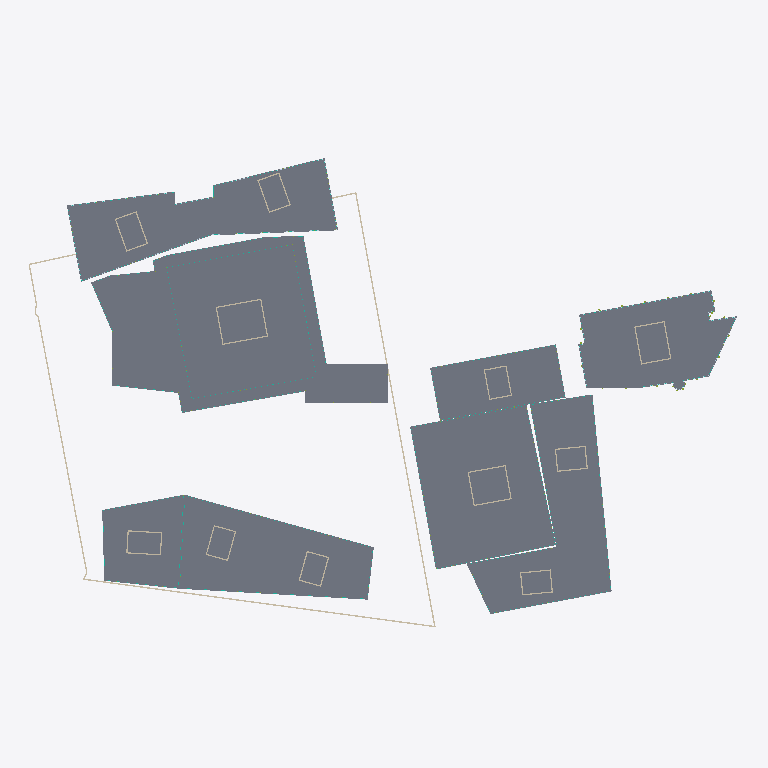
Plan cut of the same IFC building model at storey 'A0-GF' (level 0.00 m, cut at 1.40 m), seen from above with north up, elements coloured by IFC class (only those large enough to see are counted): 16 walls (beige), 9 slabs (grey), 9 curtain walls (teal), 2 plates (pale blue), 1 member (olive). Cut surfaces are drawn darker.
Extent 184.3 m × 126.1 m × 92.3 m (x, y, z). Storeys (64): U-B1 at -7.00 m; U-B2 at -3.50 m; A-P1 at 0.00 m; A0-GF at 0.00 m; B-GF at 0.00 m; B2-GF at 0.00 m; B3-GF at 0.00 m; C1-GF at 0.00 m; C2-GF at 0.00 m; D-GF at 0.00 m; E-GF at 0.00 m; U-Roof at 0.00 m; C1-L1 at 4.40 m; C2-L1 at 4.40 m; B-L1 at 4.50 m; B2-L1 at 4.50 m. Elements (1468): 664 IfcWindow, 233 IfcWall, 196 IfcSlab, 141 IfcMember, 77 IfcCurtainWall, 66 IfcBuildingElementProxy, 52 IfcRailing, 17 IfcPlate, 10 IfcRoof, 9 IfcCovering, 3 IfcSolarDevice.

HEADER;
FILE_DESCRIPTION(('ViewDefinition[DesignTransferView]'),'2;1');
FILE_NAME('/dev/null','2026-11-13T16:09:56+00:00',(''),(''),'IfcOpenShell 0.9.0.post1','IfcOpenShell 0.9.0.post1','Nobody');
FILE_SCHEMA(('IFC4'));
ENDSEC;
DATA;
#1=IFCPROJECT('2aLWAzkF535gbJxb7liZ6p',$,'Panorama Pankrác — existing scheme (v1)',$,$,$,$,(#10),#5);
#12=IFCSITE('3CQ96AQLTAVQ4NgzGrn5ts',$,'Site',$,$,#426,#421,$,$,$,$,$,$,$);
#430=IFCBUILDING('2wT6aW8dLCWACwuMFzlZh3',$,'Diagrid tower (T2)','Residential / hotel tower',$,$,$,$,$,$,$,$);
#33129=IFCBUILDING('31I_o0NNn9Gxj2_ZJz01u1',$,'Diagrid tower podium + courtyard link','Lobby / restaurant',$,$,$,$,$,$,$,$);
#34977=IFCBUILDING('3vkTkYbb13lBOh0KxmThyZ',$,'Green tower (E residential tower)','Residential',$,$,$,$,$,$,$,$);
#98175=IFCBUILDING('0S3$eAxonCkgI_UBzUM9Pa',$,'Terraced block (E)','Residential',$,$,$,$,$,$,$,$);
#115460=IFCBUILDING('0egXNBvmj4eQeACo6HThce',$,'Podium north (E)','Residential',$,$,$,$,$,$,$,$);
#123448=IFCBUILDING('37MhF8rOfFRe3MaKIehVrZ',$,'Front slab — west head (T5)','Hotel / office',$,$,$,$,$,$,$,$);
#147271=IFCBUILDING('2tkah8JUH8bRJ6GGhkX4eP',$,'Front slab — wing (T5)','Hotel / office',$,$,$,$,$,$,$,$);
#188233=IFCBUILDING('1nk5_2TxnDPAyXmIYfh__z',$,'Butterfly office (T1 bow-tie)','Office',$,$,$,$,$,$,$,$);
#206743=IFCBUILDING('1aklf_6PP1dPH9NiqYNX33',$,'Existing corner office (parcel 1133/12)','Office (existing, kept)',$,$,$,$,$,$,$,$);
#224707=IFCBUILDING('29Jk0bLKj6Qw8NwSG$hE3k',$,'Underground parking','Parking / technical',$,$,$,$,$,$,$,$);
#437=IFCBUILDINGSTOREY('3iNxcrsgH3EPUYRKXl8Oah',$,'A-P1',$,$,#448,$,$,$,0.0);
#1620=IFCBUILDINGSTOREY('0Sj2muCyPBUvdLwD472nf8',$,'A-P2',$,$,#1630,$,$,$,5.0);
#2796=IFCBUILDINGSTOREY('2EeFdmBe9CJRSQBggKC9oN',$,'A-L3',$,$,#2806,$,$,$,8.7);
#4067=IFCBUILDINGSTOREY('1TvZqZtkn8$82ZIrXRZy2N',$,'A-L4',$,$,#4077,$,$,$,12.385);
#5334=IFCBUILDINGSTOREY('0SVj4BBPH1_gKqi_VFrzJI',$,'A-L5',$,$,#5344,$,$,$,16.07);
#6601=IFCBUILDINGSTOREY('18ITREf1j5ovDkcCiEJhA0',$,'A-L6',$,$,#6611,$,$,$,19.755);
#7868=IFCBUILDINGSTOREY('2fSSCIkWLC88eNN1bgT8yo',$,'A-L7',$,$,#7878,$,$,$,23.44);
#9135=IFCBUILDINGSTOREY('0OtZ6gixf8U8CAhpboag5z',$,'A-L8',$,$,#9145,$,$,$,27.125);
#10402=IFCBUILDINGSTOREY('3AQGtYv5zClApIUWizbxBy',$,'A-L9',$,$,#10412,$,$,$,30.81);
#11669=IFCBUILDINGSTOREY('1AuutZiR983Rp9R3OmeXUi',$,'A-L10',$,$,#11679,$,$,$,34.495);
#12936=IFCBUILDINGSTOREY('2lUtEoRTz3exhibfzmOmrk',$,'A-L11',$,$,#12946,$,$,$,38.18);
#14203=IFCBUILDINGSTOREY('3WdCNeSk952xViKkWZvGKX',$,'A-L12',$,$,#14213,$,$,$,41.865);
#15470=IFCBUILDINGSTOREY('3Bsit78kfDzh36qugvggW8',$,'A-L13',$,$,#15480,$,$,$,45.55);
#16737=IFCBUILDINGSTOREY('3nu2Am2T11be2kIkMlQKXR',$,'A-L14',$,$,#16747,$,$,$,49.235);
#18004=IFCBUILDINGSTOREY('2bCbmGp7v0exDom4Yw4Oak',$,'A-L15',$,$,#18014,$,$,$,52.92);
#19271=IFCBUILDINGSTOREY('0cCh62xpH7GxDZZwXgKqln',$,'A-L16',$,$,#19281,$,$,$,56.605);
#20538=IFCBUILDINGSTOREY('1Pw_LOIbzE1vGfgu6zxZWc',$,'A-L17',$,$,#20548,$,$,$,60.29);
#21805=IFCBUILDINGSTOREY('1HTCEBOAL9eQR1CRi89kAU',$,'A-L18',$,$,#21815,$,$,$,63.975);
#23072=IFCBUILDINGSTOREY('0g$WgJd_5A8OR5hqOft$bJ',$,'A-L19',$,$,#23082,$,$,$,67.66);
#24339=IFCBUILDINGSTOREY('3y47R9VQHFceNzEaRcQCTp',$,'A-L20',$,$,#24349,$,$,$,71.345);
#25606=IFCBUILDINGSTOREY('21m0wwP8L1zQjfCESCdrK2',$,'A-L21',$,$,#25616,$,$,$,75.03);
#26873=IFCBUILDINGSTOREY('3wnczSo9r1rOR0zB8EbjGC',$,'A-L22',$,$,#26883,$,$,$,78.715);
#32611=IFCBUILDINGSTOREY('20pEadiVH8EOID_flvpvrg',$,'A-Roof',$,$,#32621,$,$,$,82.4);
#33135=IFCBUILDINGSTOREY('3zH08Rfj1Fnx$fZ3v75z1V',$,'A0-GF',$,$,#33146,$,$,$,0.0);
#34684=IFCBUILDINGSTOREY('3o760KWPLE3Q9anwAJwdpN',$,'A0-Roof',$,$,#34694,$,$,$,5.0);
#34983=IFCBUILDINGSTOREY('0k6s9URNH3tOz7ZzfqfTOl',$,'B-GF',$,$,#34994,$,$,$,0.0);
#36232=IFCBUILDINGSTOREY('3m4IN$RL55UgaJL0OItUsg',$,'B-L1',$,$,#36242,$,$,$,4.5);
#38603=IFCBUILDINGSTOREY('1brEOCsAz1NvOU0A9QglGg',$,'B-L2',$,$,#38613,$,$,$,7.5048);
#40974=IFCBUILDINGSTOREY('0GSLvKpsD3rALTdVh3HWSr',$,'B-L3',$,$,#40984,$,$,$,10.5096);
#43345=IFCBUILDINGSTOREY('2Vtwta$EzDDQUiqPr1_j73',$,'B-L4',$,$,#43355,$,$,$,13.5144);
#45716=IFCBUILDINGSTOREY('17CYrZUC59GPec1Rd9S6IU',$,'B-L5',$,$,#45726,$,$,$,16.5192);
#48087=IFCBUILDINGSTOREY('2BLPECJ1j7cQ_HunUR2qrj',$,'B-L6',$,$,#48097,$,$,$,19.524);
#51374=IFCBUILDINGSTOREY('0sbrZmc7PDZOdaIZ6O5m6B',$,'B-L7',$,$,#51384,$,$,$,22.5288);
#54358=IFCBUILDINGSTOREY('3VZQHWst5AYeOUi6pnXj6J',$,'B-L8',$,$,#54368,$,$,$,25.5336);
#57494=IFCBUILDINGSTOREY('0MglisB0P9l9M6FUxHMLr9',$,'B-L9',$,$,#57504,$,$,$,28.5384);
#60478=IFCBUILDINGSTOREY('0twz1OJObCHBL6E1z9MGgN',$,'B-L10',$,$,#60488,$,$,$,31.5432);
#63614=IFCBUILDINGSTOREY('0RFXJhxYf8sRDhoEwe8icG',$,'B-L11',$,$,#63624,$,$,$,34.548);
#66598=IFCBUILDINGSTOREY('3ZPdHQhtnBSAGvYfzMHIYl',$,'B-L12',$,$,#66608,$,$,$,37.5528);
#69734=IFCBUILDINGSTOREY('2BWRZs7QPFowkKrNUK5koF',$,'B-L13',$,$,#69744,$,$,$,40.5576);
#72718=IFCBUILDINGSTOREY('1f0wchtmv0LgURBjd7tfFW',$,'B-L14',$,$,#72728,$,$,$,43.5624);
#75854=IFCBUILDINGSTOREY('3PNpEfoxH509Ce5TpOjsT9',$,'B-L15',$,$,#75864,$,$,$,46.5672);
#78838=IFCBUILDINGSTOREY('3gKstF$dD3XBO1Q1X7Z8pi',$,'B-L16',$,$,#78848,$,$,$,49.572);
#81974=IFCBUILDINGSTOREY('3mEoew$hzCfBq6x1qQtUpS',$,'B-L17',$,$,#81984,$,$,$,52.5768);
#84958=IFCBUILDINGSTOREY('0$x9F2ziv0fPb8YJieHbqA',$,'B-L18',$,$,#84968,$,$,$,55.5816);
#88094=IFCBUILDINGSTOREY('3n2qEqber67fKQqfHB6ubC',$,'B-L19',$,$,#88104,$,$,$,58.5864);
#91078=IFCBUILDINGSTOREY('3ND$YmzBD5kfZutXWVbDk7',$,'B-L20',$,$,#91088,$,$,$,61.5912);
#94214=IFCBUILDINGSTOREY('0BDwx3PDr1xB1BMcLOlcYR',$,'B-L21',$,$,#94224,$,$,$,64.596);
#97858=IFCBUILDINGSTOREY('0Zvz5czPHFke02wnUdHD8U',$,'B-Roof',$,$,#97868,$,$,$,67.6008);
#98181=IFCBUILDINGSTOREY('3Sd85gIsv2jwGAtjCnY8Yc',$,'B2-GF',$,$,#98192,$,$,$,0.0);
#99782=IFCBUILDINGSTOREY('09zxkWDVT9S9Ah_RIdm32s',$,'B2-L1',$,$,#99792,$,$,$,4.5);
#101759=IFCBUILDINGSTOREY('21IKTcsJ1B4P8UJrzuAdKI',$,'B2-L2',$,$,#101769,$,$,$,7.5833);
#103736=IFCBUILDINGSTOREY('0FCCCKyRX2UQsVja7H1Ydl',$,'B2-L3',$,$,#103746,$,$,$,10.6666);
#105713=IFCBUILDINGSTOREY('0UA6MV90b39uR3dCZSxQSH',$,'B2-L4',$,$,#105723,$,$,$,13.7499);
#107690=IFCBUILDINGSTOREY('0nGtMhlyLCpe5T8bihdnLj',$,'B2-L5',$,$,#107700,$,$,$,16.8332);
#109667=IFCBUILDINGSTOREY('3gxD_qFNz8jh0zIl7wxZWT',$,'B2-L6',$,$,#109677,$,$,$,19.9165);
#111644=IFCBUILDINGSTOREY('3wcXKmBln4HxLfb5kTP67V',$,'B2-PH',$,$,#111654,$,$,$,22.9998);
#115325=IFCBUILDINGSTOREY('0pUnaOA$b6$OHRjXQDjJff',$,'B2-Roof',$,$,#115335,$,$,$,25.9998);
#115466=IFCBUILDINGSTOREY('3cOJT2B29EZPEJ4TwVGUfx',$,'B3-GF',$,$,#115477,$,$,$,0.0);
#116379=IFCBUILDINGSTOREY('2GIni8zZvB0hbooeuvdEDQ',$,'B3-L1',$,$,#116389,$,$,$,4.5);
#118078=IFCBUILDINGSTOREY('3DyB2NBCX9ZBSRdDoOj8j4',$,'B3-L2',$,$,#118088,$,$,$,7.875);
#119777=IFCBUILDINGSTOREY('3OV8$vcavDSB_SqP74JOKM',$,'B3-L3',$,$,#119787,$,$,$,11.25);
#121476=IFCBUILDINGSTOREY('2OXoa$USbBswrKo1mJLHaM',$,'B3-L4',$,$,#121486,$,$,$,14.625);
#123325=IFCBUILDINGSTOREY('3z2UjPJdz6eQjaEuPYlBTa',$,'B3-Roof',$,$,#123335,$,$,$,18.0);
#123454=IFCBUILDINGSTOREY('0Pw8EU5U53Fu_E5UN3j5fA',$,'C1-GF',$,$,#123465,$,$,$,0.0);
#35011=IFCSLAB('1pzOXw9Zn75AxG_jgzPFsj',$,'B-GF slab',$,$,#35024,#35013,$,.FLOOR.);
#33175=IFCSLAB('0cxblEl1fAzw65NLBnhELq',$,'A0-GF slab',$,$,#33188,#33177,$,.FLOOR.);
#465=IFCSLAB('1rjRwGbu9EgQr2d6omSaGL',$,'A-P1 slab',$,$,#478,#467,$,.FLOOR.);
#188272=IFCSLAB('3qEb10PaT4mwC1ADvTEkCc',$,'D-GF slab',$,$,#188285,#188274,$,.FLOOR.);
#98211=IFCSLAB('3rMEE74bH6RhQo4v9yc8NW',$,'B2-GF slab',$,$,#98224,#98213,$,.FLOOR.);
#147305=IFCSLAB('0be0vXTa957xaeFbyBoepa',$,'C2-GF slab',$,$,#147318,#147307,$,.FLOOR.);
#206789=IFCSLAB('1d5nxtmaf4JuLIn1B5J6jf',$,'E-GF slab',$,$,#206802,#206791,$,.FLOOR.);
#115494=IFCSLAB('0Gr5F6lnP9jAOWctB92ppS',$,'B3-GF slab',$,$,#115507,#115496,$,.FLOOR.);
#123482=IFCSLAB('1gEGsdGoH3UeCYj$SnAxfv',$,'C1-GF slab',$,$,#123495,#123484,$,.FLOOR.);
#225207=IFCWALL('3adN30men4UxuhjTzjDTid',$,'U-B2 ext wall 6',$,$,#225219,#225209,$,.SOLIDWALL.);
#225182=IFCWALL('1KWN7_Qor6k8elThAQjK9D',$,'U-B2 ext wall 5',$,$,#225194,#225184,$,.SOLIDWALL.);
#225132=IFCWALL('0jO7RwkH18efbIER91hzCR',$,'U-B2 ext wall 3',$,$,#225144,#225134,$,.SOLIDWALL.);
#31968=IFCWALL('2LtM22pNj6$eCsZu9a9G5x',$,'A-P1 core 1',$,$,#31980,#31970,$,.SHEAR.);
#97215=IFCWALL('0T9QgmBcT5SRVC_tGS2pO8',$,'B-GF core 1',$,$,#97227,#97217,$,.SHEAR.);
#224173=IFCWALL('2N9zp64hT2wB3dJgT$OVWR',$,'E-GF core 1',$,$,#224185,#224175,$,.SHEAR.);
#190192=IFCCURTAINWALL('0va4l$d8D68f3HmHACiq3c',$,'D-GF curtain wall',$,$,#190204,#190194,$,$);
#146663=IFCWALL('3VUjEhyxz0rAkpryR93iLg',$,'C1-GF core 1',$,$,#146675,#146665,$,.SHEAR.);
#206005=IFCWALL('1oLitd6Zn2KAl4N5RQ2MkF',$,'D-GF core 1',$,$,#206017,#206007,$,.SHEAR.);
#206245=IFCWALL('030VRchszB_831QLzpXm2M',$,'D-GF core 2',$,$,#206257,#206247,$,.SHEAR.);
#34658=IFCCURTAINWALL('3TCNtcGqr86uKTAtIS4GRO',$,'A0-GF curtain wall',$,$,#34670,#34660,$,$);
#99756=IFCCURTAINWALL('2i5HJmafnFMAEMpWqotVAi',$,'B2-GF curtain wall',$,$,#99768,#99758,$,$);
#187377=IFCWALL('2ISy$VuWrE$BIju5Z7XaQ_',$,'C2-GF core 1',$,$,#187389,#187379,$,.SHEAR.);
#115132=IFCWALL('1LIgMr5Mz8GxLrvpD$IWdp',$,'B2-GF core 2',$,$,#115144,#115134,$,.SHEAR.);
#114922=IFCWALL('3XS4HficrFvuSv67mEE5Eq',$,'B2-GF core 1',$,$,#114934,#114924,$,.SHEAR.);
#123192=IFCWALL('15ym4u4CfDZRvGyBBCGi5N',$,'B3-GF core 1',$,$,#123204,#123194,$,.SHEAR.);
#187677=IFCWALL('0Lm$dYIEP1uuq9pZhe_KZz',$,'C2-GF core 2',$,$,#187689,#187679,$,.SHEAR.);
#1590=IFCCURTAINWALL('2hyhBn2fb4mxH323Bs6HUf',$,'A-P1 curtain wall',$,$,#1602,#1592,$,$);
#147972=IFCCURTAINWALL('0XtFs$v5fBBwf518kxi$6d',$,'C2-GF curtain wall',$,$,#147984,#147974,$,$);
#225232=IFCWALL('0B8FHTv_P3LRx6iBLWHT8I',$,'U-B2 ext wall 7',$,$,#225244,#225234,$,.SOLIDWALL.);
#36206=IFCCURTAINWALL('111CIM6Jf6R8e19qzoRkAt',$,'B-GF curtain wall',$,$,#36218,#36208,$,$);
#190218=IFCPLATE('1xVyAUY7P62guEdCq2p0GK',$,'D-GF spandrels',$,'SPANDREL',#190230,#190220,$,.USERDEFINED.);
#116353=IFCCURTAINWALL('2ynuFI9zT5pPm_0_LZnDGE',$,'B3-GF curtain wall',$,$,#116365,#116355,$,$);
#123945=IFCCURTAINWALL('0q08_Qb$vEABgUIJBIe0eu',$,'C1-GF curtain wall',$,$,#123957,#123947,$,$);
#225257=IFCWALL('3hj7Cdo_T3hvdcEQu$dzPT',$,'U-B2 ext wall 8',$,$,#225269,#225259,$,.SOLIDWALL.);
ENDSEC;
